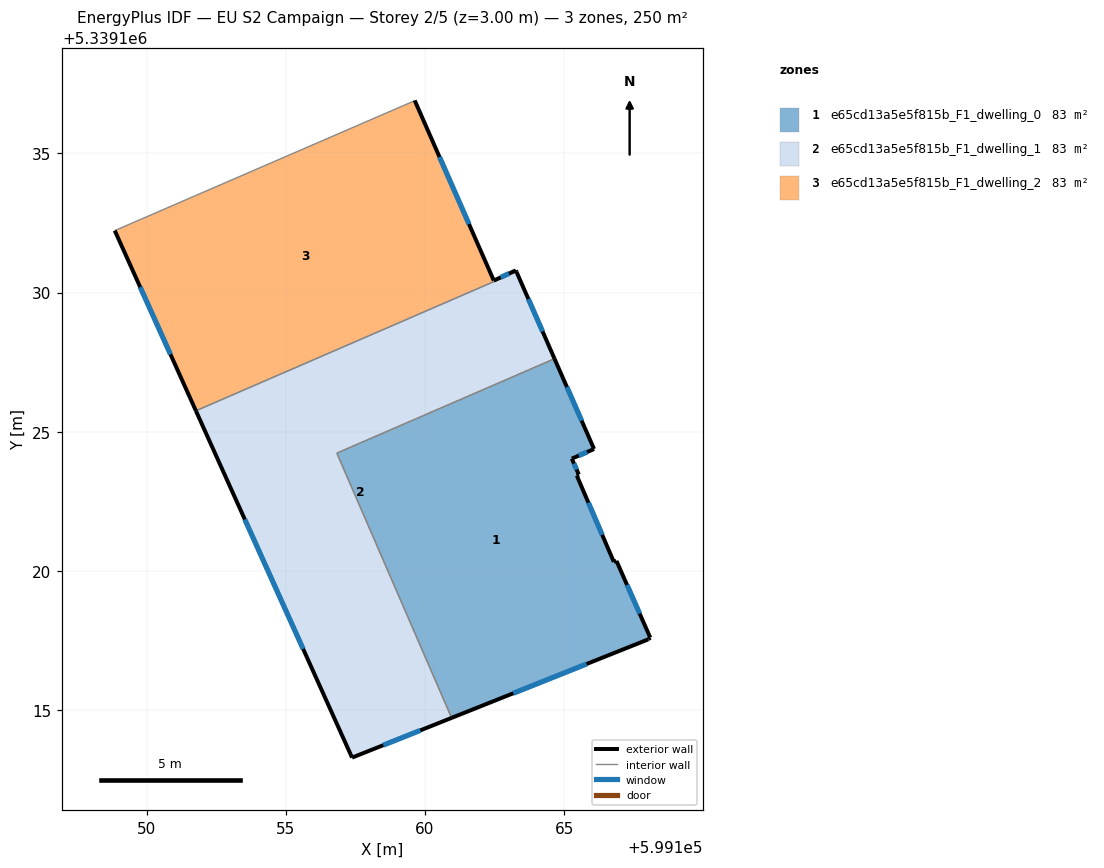
=== STOREY PLAN SPEC (per zone: floor XY polygon, exterior-wall plan segments, windows/doors) ===
zone 1: e65cd13a5e5f815b_F1_dwelling_0  (83.2 m²)
  floor: (599164.65, 5339127.62) (599166.07, 5339124.38) (599165.28, 5339124.03) (599165.53, 5339123.46) (599165.45, 5339123.42) (599166.78, 5339120.32) (599166.88, 5339120.36) (599168.09, 5339117.60) (599168.02, 5339117.54) (599160.96, 5339114.71) (599156.83, 5339124.23)
  exterior wall: (599166.07, 5339124.38) – (599164.65, 5339127.62)  [3.5 m]
    window: (599165.63, 5339125.39) – (599165.10, 5339126.60)  [1.5 m²]
  exterior wall: (599165.28, 5339124.03) – (599166.07, 5339124.38)  [0.9 m]
    window: (599165.53, 5339124.14) – (599165.82, 5339124.27)  [0.4 m²]
  exterior wall: (599165.53, 5339123.46) – (599165.28, 5339124.03)  [0.6 m]
    window: (599165.45, 5339123.64) – (599165.35, 5339123.85)  [0.3 m²]
  exterior wall: (599165.45, 5339123.42) – (599165.53, 5339123.46)  [0.1 m]
  exterior wall: (599166.79, 5339120.32) – (599165.45, 5339123.42)  [3.4 m]
    window: (599166.37, 5339121.29) – (599165.87, 5339122.45)  [1.4 m²]
  exterior wall: (599166.88, 5339120.36) – (599166.79, 5339120.32)  [0.1 m]
  exterior wall: (599168.09, 5339117.60) – (599166.88, 5339120.36)  [3.0 m]
    window: (599167.71, 5339118.46) – (599167.26, 5339119.49)  [1.3 m²]
  exterior wall: (599168.02, 5339117.54) – (599168.09, 5339117.60)  [0.1 m]
  exterior wall: (599160.96, 5339114.71) – (599168.02, 5339117.54)  [7.6 m]
    window: (599163.17, 5339115.60) – (599165.81, 5339116.65)  [3.2 m²]
  interior walls: 2
zone 2: e65cd13a5e5f815b_F1_dwelling_1  (83.2 m²)
  floor: (599163.29, 5339130.75) (599164.65, 5339127.62) (599156.83, 5339124.23) (599160.96, 5339114.71) (599157.38, 5339113.29) (599151.77, 5339125.75)
  exterior wall: (599157.38, 5339113.29) – (599160.96, 5339114.71)  [3.9 m]
    window: (599158.50, 5339113.73) – (599159.84, 5339114.27)  [1.6 m²]
  exterior wall: (599151.77, 5339125.75) – (599157.38, 5339113.29)  [13.7 m]
    window: (599153.53, 5339121.84) – (599155.62, 5339117.19)  [5.7 m²]
  exterior wall: (599164.65, 5339127.62) – (599163.29, 5339130.75)  [3.4 m]
    window: (599164.23, 5339128.60) – (599163.72, 5339129.77)  [1.4 m²]
  interior walls: 3
zone 3: e65cd13a5e5f815b_F1_dwelling_2  (83.2 m²)
  floor: (599159.63, 5339136.90) (599162.47, 5339130.43) (599163.26, 5339130.80) (599163.29, 5339130.75) (599151.77, 5339125.75) (599148.85, 5339132.23) (599159.53, 5339136.85)
  exterior wall: (599162.47, 5339130.43) – (599159.63, 5339136.90)  [7.1 m]
    window: (599161.58, 5339132.46) – (599160.52, 5339134.87)  [3.0 m²]
  exterior wall: (599163.26, 5339130.80) – (599162.47, 5339130.43)  [0.9 m]
    window: (599163.02, 5339130.68) – (599162.72, 5339130.55)  [0.4 m²]
  exterior wall: (599163.29, 5339130.75) – (599163.26, 5339130.80)  [0.1 m]
  exterior wall: (599148.85, 5339132.23) – (599151.77, 5339125.75)  [7.1 m]
    window: (599149.77, 5339130.20) – (599150.85, 5339127.78)  [3.0 m²]
  interior walls: 3

=== DERIVED (storey summary) ===
Building: EU S2 Campaign
Storey: 2 of 5  (floor level z = 3.00 m)
Storey gross floor area: 249.6 m²
Zones on this storey: 3
  - e65cd13a5e5f815b_F1_dwelling_0: floor 83.2 m²; exterior wall 19.3 m (57.9 m²); 6 window(s) 7.9 m²; WWR 13.7%
  - e65cd13a5e5f815b_F1_dwelling_1: floor 83.2 m²; exterior wall 20.9 m (62.8 m²); 3 window(s) 8.7 m²; WWR 13.9%
  - e65cd13a5e5f815b_F1_dwelling_2: floor 83.2 m²; exterior wall 15.1 m (45.3 m²); 3 window(s) 6.3 m²; WWR 13.9%
Zone adjacency (shared interzone walls):
  - e65cd13a5e5f815b_F1_dwelling_0 ↔ e65cd13a5e5f815b_F1_dwelling_1
  - e65cd13a5e5f815b_F1_dwelling_1 ↔ e65cd13a5e5f815b_F1_dwelling_2